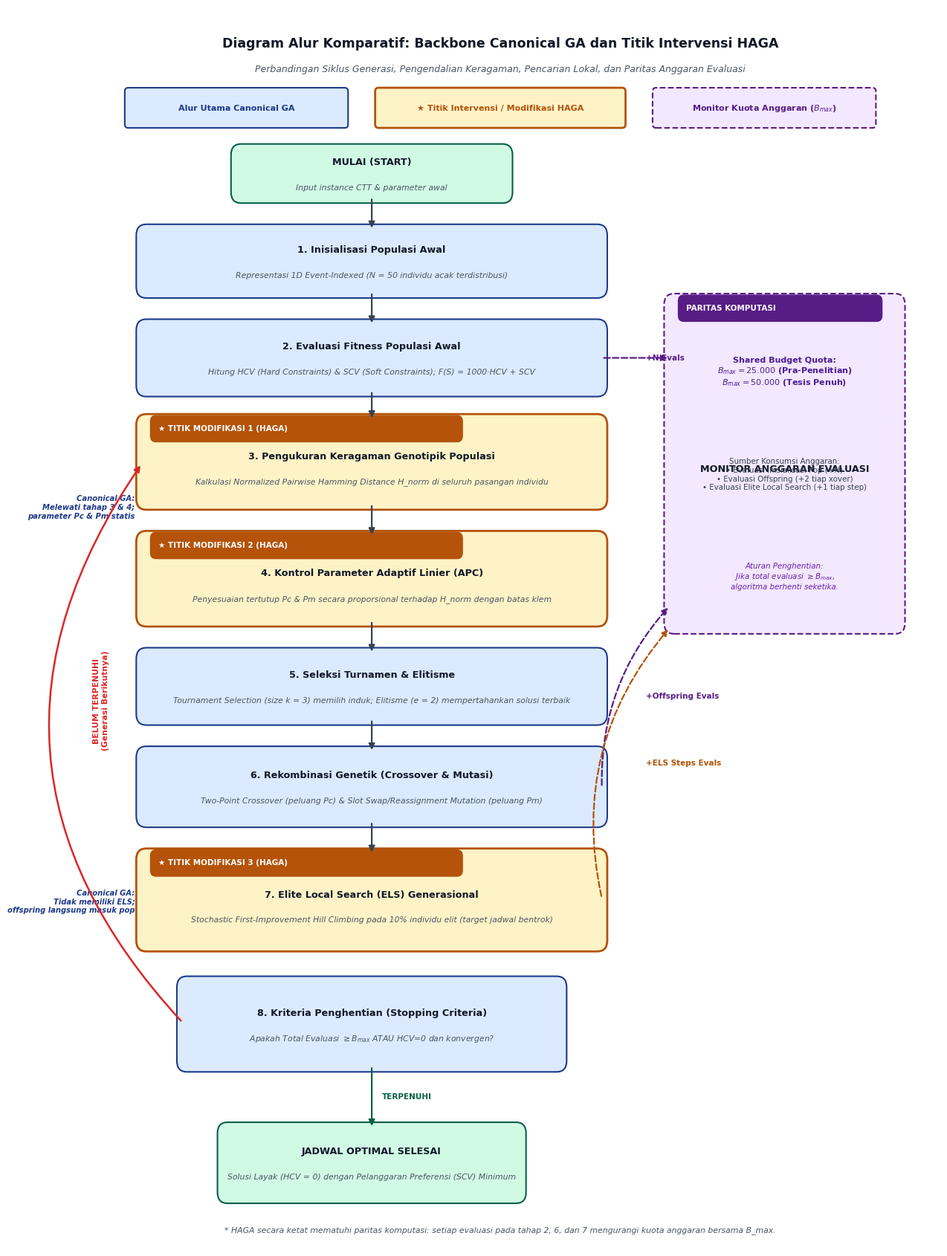

Recreate this plot in Python.
"""
Generate publication-quality diagram comparing Canonical GA workflow with HAGA modifications.
Visualizes:
1. Canonical GA pipeline backbone.
2. Three HAGA intervention points (Hamming diversity, linear APC, generational ELS).
3. Shared Evaluation Budget (B_max) tracking monitor ensuring computational parity.
Outputs: figures/haga_algorithm_flowchart.png (300 DPI)
"""

import os
import matplotlib
matplotlib.use('Agg')
import matplotlib.pyplot as plt
import matplotlib.patches as mpatches
from matplotlib.patches import FancyBboxPatch, BoxStyle

# Set high DPI and font configurations
plt.rcParams['font.sans-serif'] = 'DejaVu Sans'
plt.rcParams['font.family'] = 'sans-serif'

fig, ax = plt.subplots(figsize=(13, 17), dpi=300)
ax.set_xlim(0, 13)
ax.set_ylim(0, 17)
ax.axis('off')

# Color palette
C_CANONICAL = '#1E3A8A'    # Deep Blue (Canonical GA)
C_CANONICAL_BG = '#DBEAFE' # Light Blue Fill
C_HAGA = '#B45309'         # Deep Amber/Orange (HAGA Interventions)
C_HAGA_BG = '#FEF3C7'      # Amber Gold Fill
C_BUDGET = '#581C87'       # Deep Violet (Budget Monitor)
C_BUDGET_BG = '#F3E8FF'    # Soft Violet Fill
C_TERMINAL = '#065F46'     # Dark Emerald Green
C_TERMINAL_BG = '#D1FAE5' # Light Green
C_ARROW = '#374151'        # Dark Gray Arrow

def draw_node(x, y, w, h, title, subtitle="", category="canonical", badge=""):
    """Draw a styled process node with optional badge and subtitle."""
    if category == "canonical":
        edge, face = C_CANONICAL, C_CANONICAL_BG
    elif category == "haga":
        edge, face = C_HAGA, C_HAGA_BG
    elif category == "budget":
        edge, face = C_BUDGET, C_BUDGET_BG
    elif category == "terminal":
        edge, face = C_TERMINAL, C_TERMINAL_BG
    else:
        edge, face = '#4B5563', '#F3F4F6'

    # Box
    box = FancyBboxPatch(
        (x, y), w, h,
        boxstyle="round,pad=0.08,rounding_size=0.15",
        edgecolor=edge, facecolor=face,
        linewidth=2.0 if category == "haga" else 1.5,
        linestyle='--' if category == "budget" else '-'
    )
    ax.add_patch(box)

    # Badge if provided
    if badge:
        b_box = FancyBboxPatch(
            (x + 0.15, y + h - 0.28), len(badge) * 0.16 + 0.25, 0.32,
            boxstyle="round,pad=0.02,rounding_size=0.08",
            edgecolor=edge, facecolor=edge, linewidth=1
        )
        ax.add_patch(b_box)
        ax.text(x + 0.25, y + h - 0.12, badge, fontsize=7.5, fontweight='bold', color='white', va='center')

    # Title & Subtitle text positioning
    text_y = y + h / 2.0 + (0.15 if subtitle else 0.0)
    if badge:
        text_y -= 0.08
    ax.text(x + w / 2.0, text_y, title, ha='center', va='center',
            fontsize=9.2, fontweight='bold', color='#111827')

    if subtitle:
        ax.text(x + w / 2.0, text_y - 0.35, subtitle, ha='center', va='center',
                fontsize=7.8, style='italic', color='#4B5563')

def draw_arrow(x1, y1, x2, y2, label="", rad=0.0, color=C_ARROW, linestyle='-'):
    """Draw connecting arrow with optional text label."""
    connection = f"arc3,rad={rad}"
    ax.annotate(
        "", xy=(x2, y2), xytext=(x1, y1),
        arrowprops=dict(
            arrowstyle="-|>",
            color=color,
            lw=1.6,
            linestyle=linestyle,
            connectionstyle=connection,
            mutation_scale=12
        )
    )
    if label:
        mid_x = (x1 + x2) / 2.0
        mid_y = (y1 + y2) / 2.0
        ax.text(mid_x + 0.15, mid_y, label, fontsize=7.5, fontweight='bold', color=color, va='center')

# ==============================================================================
# 1. HEADER & LEGEND
# ==============================================================================
ax.text(6.5, 16.5, "Diagram Alur Komparatif: Backbone Canonical GA dan Titik Intervensi HAGA",
        ha='center', va='center', fontsize=12.5, fontweight='bold', color='#111827')
ax.text(6.5, 16.15, "Perbandingan Siklus Generasi, Pengendalian Keragaman, Pencarian Lokal, dan Paritas Anggaran Evaluasi",
        ha='center', va='center', fontsize=9.0, style='italic', color='#4B5563')

# Legend items
ax.add_patch(FancyBboxPatch((1.0, 15.4), 3.2, 0.45, boxstyle="round,pad=0.05", facecolor=C_CANONICAL_BG, edgecolor=C_CANONICAL, lw=1.5))
ax.text(2.6, 15.62, "Alur Utama Canonical GA", ha='center', va='center', fontsize=8, fontweight='bold', color=C_CANONICAL)

ax.add_patch(FancyBboxPatch((4.7, 15.4), 3.6, 0.45, boxstyle="round,pad=0.05", facecolor=C_HAGA_BG, edgecolor=C_HAGA, lw=2.0))
ax.text(6.5, 15.62, "★ Titik Intervensi / Modifikasi HAGA", ha='center', va='center', fontsize=8, fontweight='bold', color=C_HAGA)

ax.add_patch(FancyBboxPatch((8.8, 15.4), 3.2, 0.45, boxstyle="round,pad=0.05", facecolor=C_BUDGET_BG, edgecolor=C_BUDGET, lw=1.5, linestyle='--'))
ax.text(10.4, 15.62, "Monitor Kuota Anggaran ($B_{max}$)", ha='center', va='center', fontsize=8, fontweight='bold', color=C_BUDGET)

# ==============================================================================
# 2. SHARED EVALUATION BUDGET MONITOR (Right Side Panel)
# ==============================================================================
draw_node(9.0, 8.5, 3.4, 4.5, "MONITOR ANGGARAN EVALUASI",
          category="budget", badge="PARITAS KOMPUTASI")

ax.text(10.7, 12.0, "Shared Budget Quota:\n$B_{max} = 25.000$ (Pra-Penelitian)\n$B_{max} = 50.000$ (Tesis Penuh)",
        ha='center', va='center', fontsize=8.0, fontweight='bold', color='#4C1D95')
ax.text(10.7, 10.6, "Sumber Konsumsi Anggaran:\n• Evaluasi Inisialisasi Pop (+N)\n• Evaluasi Offspring (+2 tiap xover)\n• Evaluasi Elite Local Search (+1 tiap step)",
        ha='center', va='center', fontsize=7.4, color='#374151')
ax.text(10.7, 9.2, "Aturan Penghentian:\nJika total evaluasi $\\geq B_{max}$,\nalgoritma berhenti seketika.",
        ha='center', va='center', fontsize=7.4, style='italic', color='#6B21A8')

# ==============================================================================
# 3. MAIN ALGORITHM PIPELINE (Center Column: x=1.5, w=6.8)
# ==============================================================================
W = 6.8
CX = 1.2

# Node 0: Start
draw_node(CX + 1.4, 14.4, 4.0, 0.65, "MULAI (START)",
          "Input instance CTT & parameter awal", category="terminal")

# Node 1: Initialization
draw_node(CX, 13.1, W, 0.85, "1. Inisialisasi Populasi Awal",
          "Representasi 1D Event-Indexed (N = 50 individu acak terdistribusi)", category="canonical")
draw_arrow(CX + W/2, 14.4, CX + W/2, 13.95)

# Node 2: Evaluation
draw_node(CX, 11.75, W, 0.90, "2. Evaluasi Fitness Populasi Awal",
          "Hitung HCV (Hard Constraints) & SCV (Soft Constraints); F(S) = 1000·HCV + SCV", category="canonical")
draw_arrow(CX + W/2, 13.1, CX + W/2, 12.65)
# Arrow to Budget Monitor
draw_arrow(CX + W, 12.2, 9.0, 12.2, label="+N Evals", color=C_BUDGET, linestyle='--')

# Node 3: HAGA Mod 1 (Diversity Measurement)
draw_node(CX, 10.2, W, 1.15, "3. Pengukuran Keragaman Genotipik Populasi",
          "Kalkulasi Normalized Pairwise Hamming Distance H_norm di seluruh pasangan individu",
          category="haga", badge="★ TITIK MODIFIKASI 1 (HAGA)")
draw_arrow(CX + W/2, 11.75, CX + W/2, 11.35)

# Note for Canonical GA bypass on Mod 1 & 2
ax.text(CX - 0.1, 10.15, "Canonical GA:\nMelewati tahap 3 & 4;\nparameter Pc & Pm statis",
        ha='right', va='center', fontsize=7.2, fontweight='bold', color=C_CANONICAL, style='italic')

# Node 4: HAGA Mod 2 (Linear APC)
draw_node(CX, 8.6, W, 1.15, "4. Kontrol Parameter Adaptif Linier (APC)",
          "Penyesuaian tertutup Pc & Pm secara proporsional terhadap H_norm dengan batas klem",
          category="haga", badge="★ TITIK MODIFIKASI 2 (HAGA)")
draw_arrow(CX + W/2, 10.2, CX + W/2, 9.75)

# Node 5: Tournament Selection & Elitism
draw_node(CX, 7.25, W, 0.90, "5. Seleksi Turnamen & Elitisme",
          "Tournament Selection (size k = 3) memilih induk; Elitisme (e = 2) mempertahankan solusi terbaik",
          category="canonical")
draw_arrow(CX + W/2, 8.6, CX + W/2, 8.15)

# Node 6: Crossover & Mutation
draw_node(CX, 5.85, W, 0.95, "6. Rekombinasi Genetik (Crossover & Mutasi)",
          "Two-Point Crossover (peluang Pc) & Slot Swap/Reassignment Mutation (peluang Pm)",
          category="canonical")
draw_arrow(CX + W/2, 7.25, CX + W/2, 6.80)
# Arrow to Budget Monitor from Offspring evaluation
draw_arrow(CX + W, 6.32, 9.0, 8.8, label="+Offspring Evals", color=C_BUDGET, rad=-0.2, linestyle='--')

# Node 7: HAGA Mod 3 (ELS)
draw_node(CX, 4.15, W, 1.25, "7. Elite Local Search (ELS) Generasional",
          "Stochastic First-Improvement Hill Climbing pada 10% individu elit (target jadwal bentrok)",
          category="haga", badge="★ TITIK MODIFIKASI 3 (HAGA)")
draw_arrow(CX + W/2, 5.85, CX + W/2, 5.40)
# Arrow to Budget Monitor from ELS
draw_arrow(CX + W, 4.8, 9.0, 8.5, label="+ELS Steps Evals", color=C_HAGA, rad=-0.25, linestyle='--')

# Note for Canonical GA bypass on Mod 3
ax.text(CX - 0.1, 4.75, "Canonical GA:\nTidak memiliki ELS;\noffspring langsung masuk pop",
        ha='right', va='center', fontsize=7.2, fontweight='bold', color=C_CANONICAL, style='italic')

# Node 8: Termination Check (Diamond-like Box)
draw_node(CX + 0.6, 2.5, W - 1.2, 1.15, "8. Kriteria Penghentian (Stopping Criteria)",
          "Apakah Total Evaluasi $\\geq B_{max}$ ATAU HCV=0 dan konvergen?", category="canonical")

# Loop back arrow (BELUM TERCAPAI)
# Arrow leaves left of node 8, goes up along left side, enters node 3
ax.annotate(
    "", xy=(CX, 10.75), xytext=(CX + 0.6, 3.1),
    arrowprops=dict(
        arrowstyle="-|>",
        color='#DC2626',
        lw=1.8,
        linestyle='-',
        connectionstyle="arc3,rad=-0.4",
        mutation_scale=12
    )
)
ax.text(CX - 0.6, 7.5, "BELUM TERPENUHI\n(Generasi Berikutnya)",
        ha='center', va='center', fontsize=7.8, fontweight='bold', color='#DC2626', rotation=90)

# Final Node: Success Output
draw_node(CX + 1.2, 0.7, 4.4, 0.95, "JADWAL OPTIMAL SELESAI",
          "Solusi Layak (HCV = 0) dengan Pelanggaran Preferensi (SCV) Minimum",
          category="terminal")
draw_arrow(CX + W/2, 2.5, CX + W/2, 1.65, label="TERPENUHI", color=C_TERMINAL)

# Bottom Note
ax.text(6.5, 0.25, "* HAGA secara ketat mematuhi paritas komputasi: setiap evaluasi pada tahap 2, 6, dan 7 mengurangi kuota anggaran bersama B_max.",
        ha='center', va='center', fontsize=7.8, style='italic', color='#4B5563')

plt.tight_layout()
output_path = os.path.join("figures", "haga_algorithm_flowchart.png")
os.makedirs("figures", exist_ok=True)
fig.savefig(output_path, dpi=300, bbox_inches='tight')
plt.close(fig)
print(f"Flowchart successfully generated at {output_path} (300 DPI)!")
